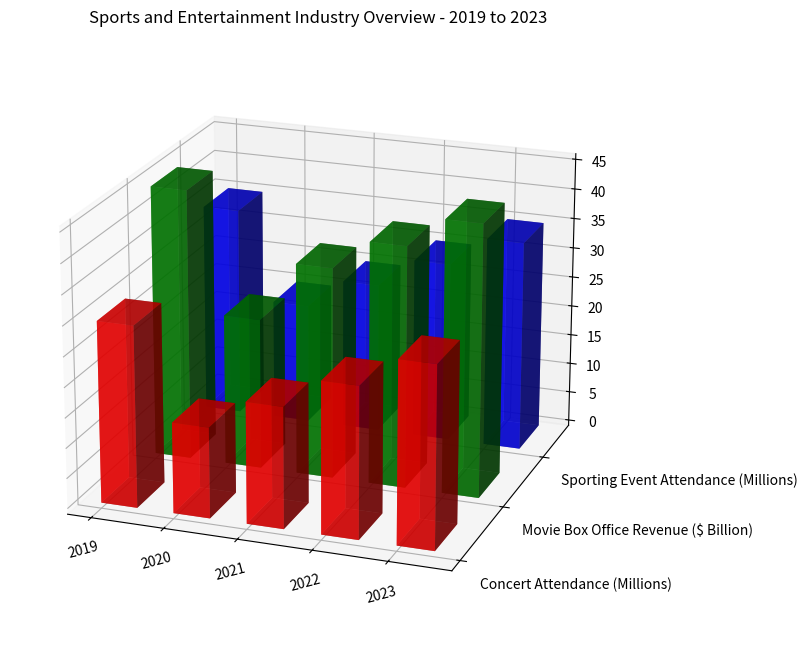

This chart was generated by the following Python code: (Note: this script raises an exception after producing the figure.)
import numpy as np
import matplotlib.pyplot as plt
from mpl_toolkits.mplot3d import Axes3D

# parsing the given data
data_str = """Year,Concert Attendance (Millions),Movie Box Office Revenue ($ Billion),Sporting Event Attendance (Millions)
2019,30,45,35
2020,15,25,20
2021,20,35,25
2022,25,40,30
2023,30,45,35 """

lines = data_str.split("\n")
y_values = lines[0].split(",")[1:]
x_values = [line.split(",")[0] for line in lines[1:]]
data = np.array([list(map(float, line.split(",")[1:])) for line in lines[1:]], dtype=np.float32)

# figure creation
fig = plt.figure(figsize=(8,8))
ax = fig.add_subplot(111, projection='3d')

# bar attributes
width = 0.5
depth = 0.5
colors = ['r', 'g', 'b']
alpha = 0.7

# plotting each column
for i in range(len(y_values)):
    ax.bar3d(np.arange(len(x_values)), [i]*len(x_values), np.zeros(len(x_values)), 
              width, depth, data[:, i], color=colors[i], alpha=alpha)

# setting x, y labels
ax.set_xticks(np.arange(len(x_values)))
ax.set_xticklabels(x_values, rotation = 15)
ax.set_yticks(np.arange(len(y_values)))
ax.set_yticklabels(y_values, ha='left')

# setting chart title and viewing angle
plt.title('Sports and Entertainment Industry Overview - 2019 to 2023') 
ax.view_init(elev=20, azim=-70)

# grid
ax.grid(True)

# save figure
plt.tight_layout()
plt.savefig('/cpfs01/user/yehancheng/workspace/datasets/SimChartV2/demo/3D/png/105_202312302126.png')
plt.clf()
